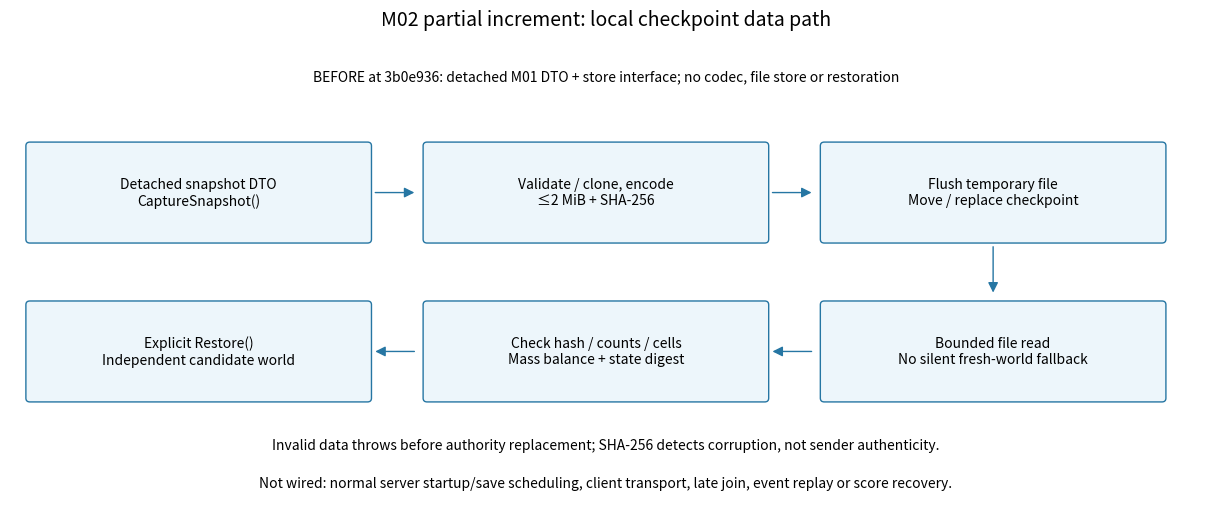

This chart was generated by the following Python code:
"""Draw only the implemented M02 checkpoint helpers and their remaining integration boundary."""
from pathlib import Path
import matplotlib
matplotlib.use("Agg")
import matplotlib.pyplot as plt
from matplotlib.patches import FancyArrowPatch, FancyBboxPatch


def main():
    """Write an editable SVG plus PNG review copy; arrows follow actual encode/store/read/restore calls, not future networking."""
    output = Path("docs/reports/m02-checkpoint-evidence")
    output.mkdir(parents=True, exist_ok=True)
    plt.rcParams.update({"svg.fonttype": "none", "svg.hashsalt": "fireline-m02-checkpoint", "font.size": 10})
    fig, axis = plt.subplots(figsize=(12, 5), layout="constrained")
    axis.set(xlim=(0, 12), ylim=(0, 5))
    axis.axis("off")
    axis.set_title("M02 partial increment: local checkpoint data path", fontsize=14)
    axis.text(6, 4.5, "BEFORE at 3b0e936: detached M01 DTO + store interface; no codec, file store or restoration", ha="center")
    points = [(0.2, 2.8), (4.2, 2.8), (8.2, 2.8), (8.2, 1.1), (4.2, 1.1), (0.2, 1.1)]
    labels = ["Detached snapshot DTO\nCaptureSnapshot()", "Validate / clone, encode\n≤2 MiB + SHA-256", "Flush temporary file\nMove / replace checkpoint",
              "Bounded file read\nNo silent fresh-world fallback", "Check hash / counts / cells\nMass balance + state digest", "Explicit Restore()\nIndependent candidate world"]
    for (x, y), label in zip(points, labels):
        axis.add_patch(FancyBboxPatch((x, y), 3.4, 1, boxstyle="round,pad=.04", facecolor="#edf6fb", edgecolor="#2676a3"))
        axis.text(x + 1.7, y + .5, label, ha="center", va="center")
    for start, end in [((3.65, 3.3), (4.1, 3.3)), ((7.65, 3.3), (8.1, 3.3)), ((9.9, 2.75), (9.9, 2.2)),
                       ((8.1, 1.6), (7.65, 1.6)), ((4.1, 1.6), (3.65, 1.6))]:
        axis.add_patch(FancyArrowPatch(start, end, arrowstyle="-|>", mutation_scale=15, color="#2676a3"))
    axis.text(6, .55, "Invalid data throws before authority replacement; SHA-256 detects corruption, not sender authenticity.", ha="center", fontsize=10)
    axis.text(6, .15, "Not wired: normal server startup/save scheduling, client transport, late join, event replay or score recovery.", ha="center", fontsize=10)
    svg = output / "checkpoint-flow.svg"
    fig.savefig(svg, metadata={"Date": None})
    svg.write_text("\n".join(line.rstrip() for line in svg.read_text(encoding="utf-8").splitlines()) + "\n", encoding="utf-8")
    fig.savefig(output / "checkpoint-flow.png", dpi=120)
    plt.close(fig)


if __name__ == "__main__":
    main()
